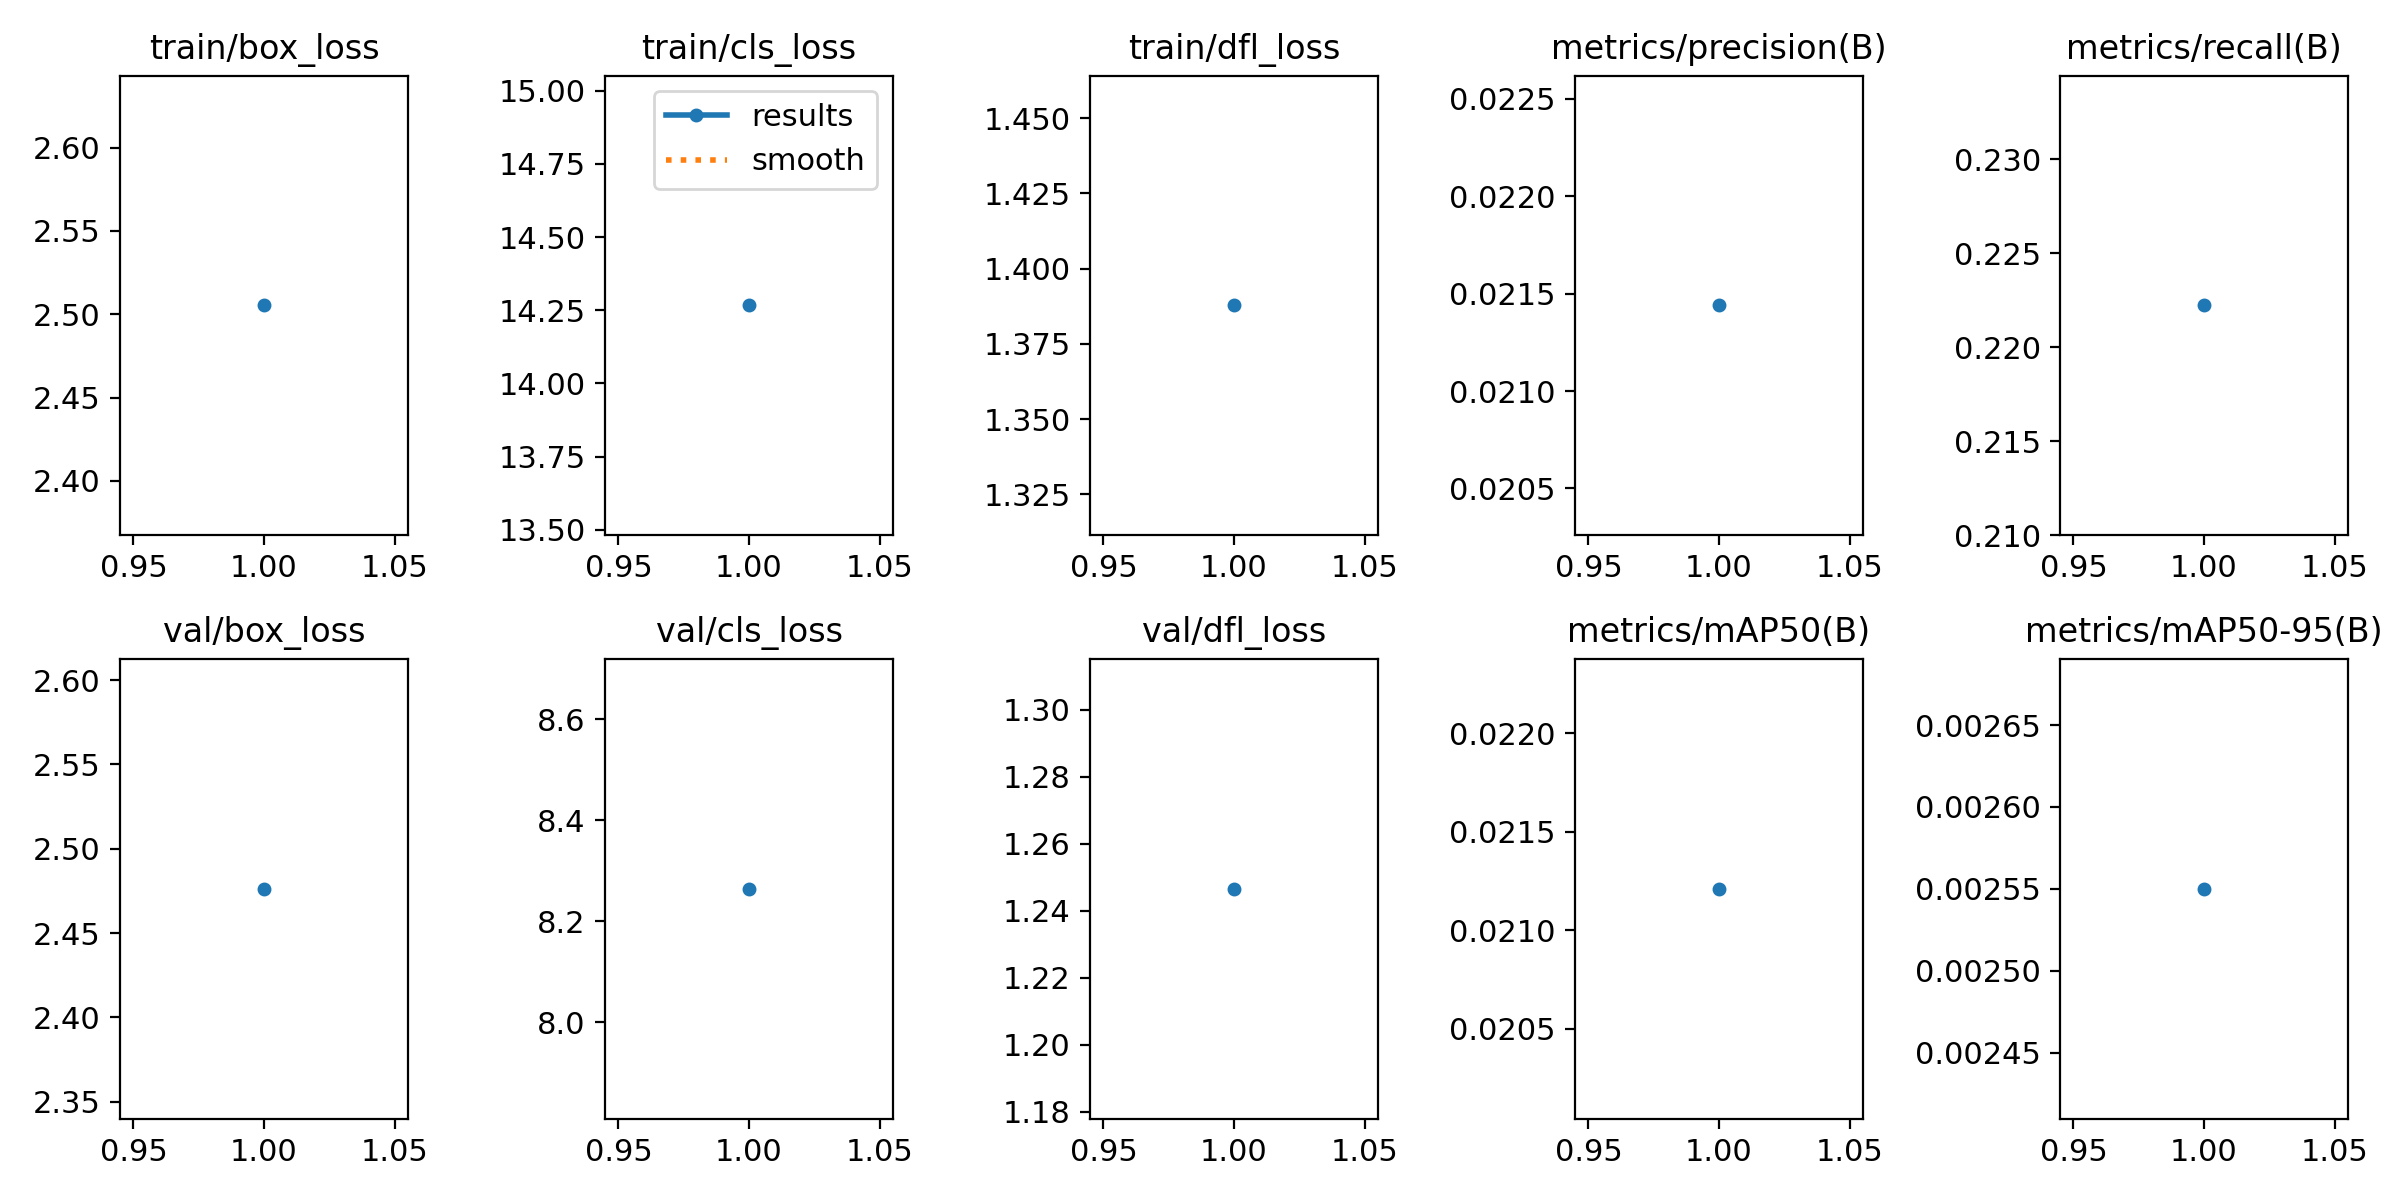

The table this chart was drawn from, first rows:
epoch, time, train/box_loss, train/cls_loss, train/dfl_loss, metrics/precision(B), metrics/recall(B), metrics/mAP50(B), metrics/mAP50-95(B), val/box_loss, val/cls_loss, val/dfl_loss, lr/pg0, lr/pg1, lr/pg2
1, 53.25, 2.505, 14.27, 1.388, 0.02144, 0.2222, 0.02121, 0.00255, 2.476, 8.264, 1.247, 6.152e-05, 6.152e-05, 6.152e-05
